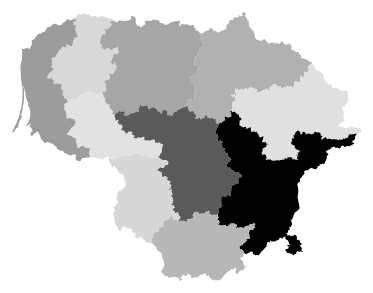
D3 v3 page, settled after 360 driven frames (6 s of simulated time); the page loaded 1 data file(s).



var width = 960,
		height = 560;

var svg = d3.select("body").append("svg")
		.attr("width", width)
		.attr("height", height);

d3.json("lt.json", function(error, lt) {	
	console.log(lt);
	var subunits = topojson.feature(lt, lt.objects.subunits);
	var projection = d3.geo.albers()
			.center([0, 55.2])
			.rotate([-23.9, 0])
			.parallels([50, 60])
			.scale(6000)
			.translate([width/2, height/2]);
	var path = d3.geo.path().projection(projection);
	console.log(subunits);
	svg.selectAll(".subunit")
		.data(topojson.feature(lt, lt.objects.subunits).features)
	.enter().append("path")
		.attr("class", function(d) { return "subunit " + d.id })
		.attr("d", path);


});



### data: lt.json
{
 "type": "Topology",
 "objects": {
  "subunits": {
   "type": "GeometryCollection",
   "geometries": [
    "{... 3 keys}",
    "{... 3 keys}",
    "{... 3 keys}",
    "{... 3 keys}",
    "{... 3 keys}",
    "{... 3 keys}",
    "{... 3 keys}",
    "{... 3 keys}",
    "... 3 more items"
   ]
  }
 },
 "arcs": [
  [
   [
    5437,
    9227
   ],
   [
    5,
    2
   ],
   [
    19,
    -4
   ],
   [
    11,
    -3
   ],
   [
    9,
    5
   ],
   [
    6,
    4
   ],
   [
    2,
    6
   ],
   [
    15,
    24
   ],
   "... 1,232 more items"
  ],
  [
   [
    8655,
    8019
   ],
   [
    -6,
    -1
   ],
   [
    -8,
    -1
   ],
   [
    -30,
    -6
   ],
   [
    -3,
    -1
   ],
   [
    -1,
    0
   ],
   [
    -1,
    -1
   ],
   [
    -2,
    0
   ],
   "... 1,079 more items"
  ],
  [
   [
    6292,
    6344
   ],
   [
    -21,
    -6
   ],
   [
    1,
    -7
   ],
   [
    1,
    -4
   ],
   [
    0,
    -7
   ],
   [
    -1,
    -7
   ],
   [
    -8,
    1
   ],
   [
    -1,
    4
   ],
   "... 70 more items"
  ],
  [
   [
    5910,
    5849
   ],
   [
    -20,
    -3
   ],
   [
    -6,
    -12
   ],
   [
    -15,
    11
   ],
   [
    -12,
    17
   ],
   [
    -4,
    42
   ],
   [
    9,
    7
   ],
   [
    1,
    2
   ],
   "... 177 more items"
  ],
  [
   [
    4973,
    6503
   ],
   [
    14,
    18
   ],
   [
    1,
    8
   ],
   [
    0,
    2
   ],
   [
    1,
    1
   ],
   [
    1,
    3
   ],
   [
    0,
    3
   ],
   [
    1,
    2
   ],
   "... 411 more items"
  ],
  [
   [
    1743,
    9740
   ],
   [
    0,
    2
   ],
   [
    0,
    2
   ],
   [
    -1,
    2
   ],
   [
    0,
    1
   ],
   [
    -1,
    3
   ],
   [
    -1,
    4
   ],
   [
    0,
    2
   ],
   "... 1,223 more items"
  ],
  [
   [
    2855,
    9677
   ],
   [
    -4,
    -2
   ],
   [
    -7,
    -3
   ],
   [
    -9,
    -3
   ],
   [
    -2,
    -6
   ],
   [
    -3,
    -6
   ],
   [
    -3,
    -5
   ],
   [
    -2,
    -8
   ],
   "... 729 more items"
  ],
  [
   [
    2572,
    6955
   ],
   [
    -6,
    -3
   ],
   [
    -9,
    -5
   ],
   [
    -5,
    -2
   ],
   [
    -1,
    -2
   ],
   [
    -8,
    -14
   ],
   [
    -3,
    -7
   ],
   [
    -2,
    -2
   ],
   "... 132 more items"
  ],
  "... 20 more items"
 ],
 "transform": {
  "scale": [
   0.0005883,
   0.0002552
  ],
  "translate": [
   20.95,
   53.9
  ]
 }
}